Run: headless pygame with SDL's dummy video driver; simulated clock (each Clock.tick advances the game by its frame time, no real sleeping); random seed 0; keys injected as events and as key.get_pressed() state; no mouse input.
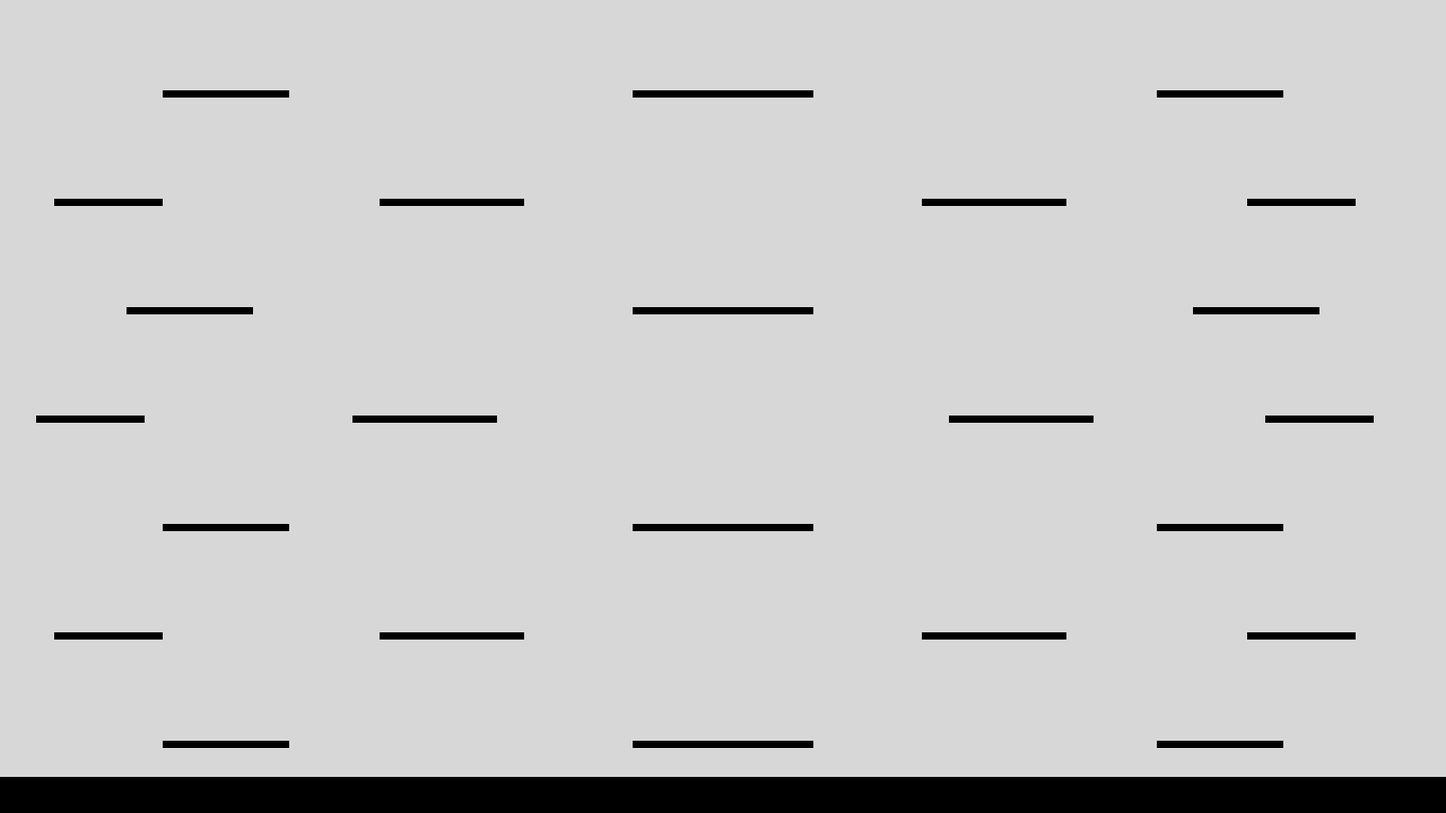
Frame 1 of 4 · flips 1–60 · no input
Frame 2 of 4 · flips 61–180 · tapped SPACE, RETURN · held RIGHT (→), D · screen unchanged from frame 1, image omitted
Frame 3 of 4 · flips 181–300 · held DOWN (↓), S · screen unchanged from frame 2, image omitted
Frame 4 of 4 · flips 301–420 · held LEFT (←), A, UP (↑), W · screen unchanged from frame 3, image omitted

The pygame program that drew these frames:

import pygame
import random


class GameMap:
    def __init__(self, width, height, map_number=1):
        self.width = width
        self.height = height
        self.map_number = map_number
        self.platforms = []
        self.spawn_points = []

        self.create_platforms()
        self.floor = self.platforms[0]
        self.create_spawn_points()

    def create_platforms(self):
        if self.map_number == 1:
            self.create_map_1()
        elif self.map_number == 2:
            self.create_map_2()

    def create_map_1(self):
        self.platforms = [
            pygame.Rect(0, 860, 1600, 40),

            pygame.Rect(180, 100, 140, 8),
            pygame.Rect(700, 100, 200, 8),
            pygame.Rect(1280, 100, 140, 8),

            pygame.Rect(60, 220, 120, 8),
            pygame.Rect(420, 220, 160, 8),
            pygame.Rect(1020, 220, 160, 8),
            pygame.Rect(1380, 220, 120, 8),

            pygame.Rect(140, 340, 140, 8),
            pygame.Rect(700, 340, 200, 8),
            pygame.Rect(1320, 340, 140, 8),

            pygame.Rect(40, 460, 120, 8),
            pygame.Rect(390, 460, 160, 8),
            pygame.Rect(1050, 460, 160, 8),
            pygame.Rect(1400, 460, 120, 8),

            pygame.Rect(180, 580, 140, 8),
            pygame.Rect(700, 580, 200, 8),
            pygame.Rect(1280, 580, 140, 8),

            pygame.Rect(60, 700, 120, 8),
            pygame.Rect(420, 700, 160, 8),
            pygame.Rect(1020, 700, 160, 8),
            pygame.Rect(1380, 700, 120, 8),

            pygame.Rect(180, 820, 140, 8),
            pygame.Rect(700, 820, 200, 8),
            pygame.Rect(1280, 820, 140, 8),
        ]

    def create_map_2(self):
        self.platforms = [
            pygame.Rect(0, 860, 1600, 40),

            pygame.Rect(650, 130, 300, 8),

            pygame.Rect(520, 250, 180, 8),
            pygame.Rect(900, 250, 180, 8),

            pygame.Rect(390, 370, 180, 8),
            pygame.Rect(1030, 370, 180, 8),

            pygame.Rect(260, 490, 180, 8),
            pygame.Rect(1160, 490, 180, 8),

            pygame.Rect(390, 610, 180, 8),
            pygame.Rect(1030, 610, 180, 8),

            pygame.Rect(520, 730, 180, 8),
            pygame.Rect(900, 730, 180, 8),

            pygame.Rect(650, 820, 300, 8),
        ]

    def create_spawn_points(self):
        self.spawn_points = [
            (100, self.floor.top - 60),
            (760, self.floor.top - 60),
            (1400, self.floor.top - 60),
        ]

    def get_random_spawn_point(self):
        return random.choice(self.spawn_points)

    def draw_background(self, screen):
        screen.fill((215, 215, 215))

    def draw_platforms(self, screen):
        for platform in self.platforms:
            pygame.draw.rect(screen, (0, 0, 0), platform)

    def draw(self, screen):
        self.draw_background(screen)
        self.draw_platforms(screen)


if __name__ == "__main__":
    pygame.init()

    screen_width = 1600
    screen_height = 900
    screen = pygame.display.set_mode((screen_width, screen_height))
    pygame.display.set_caption("Map Preview")

    clock = pygame.time.Clock()
    game_map = GameMap(screen_width, screen_height, 1)

    running = True
    while running:
        clock.tick(60)

        for event in pygame.event.get():
            if event.type == pygame.QUIT:
                running = False

        game_map.draw(screen)
        pygame.display.update()

    pygame.quit()
